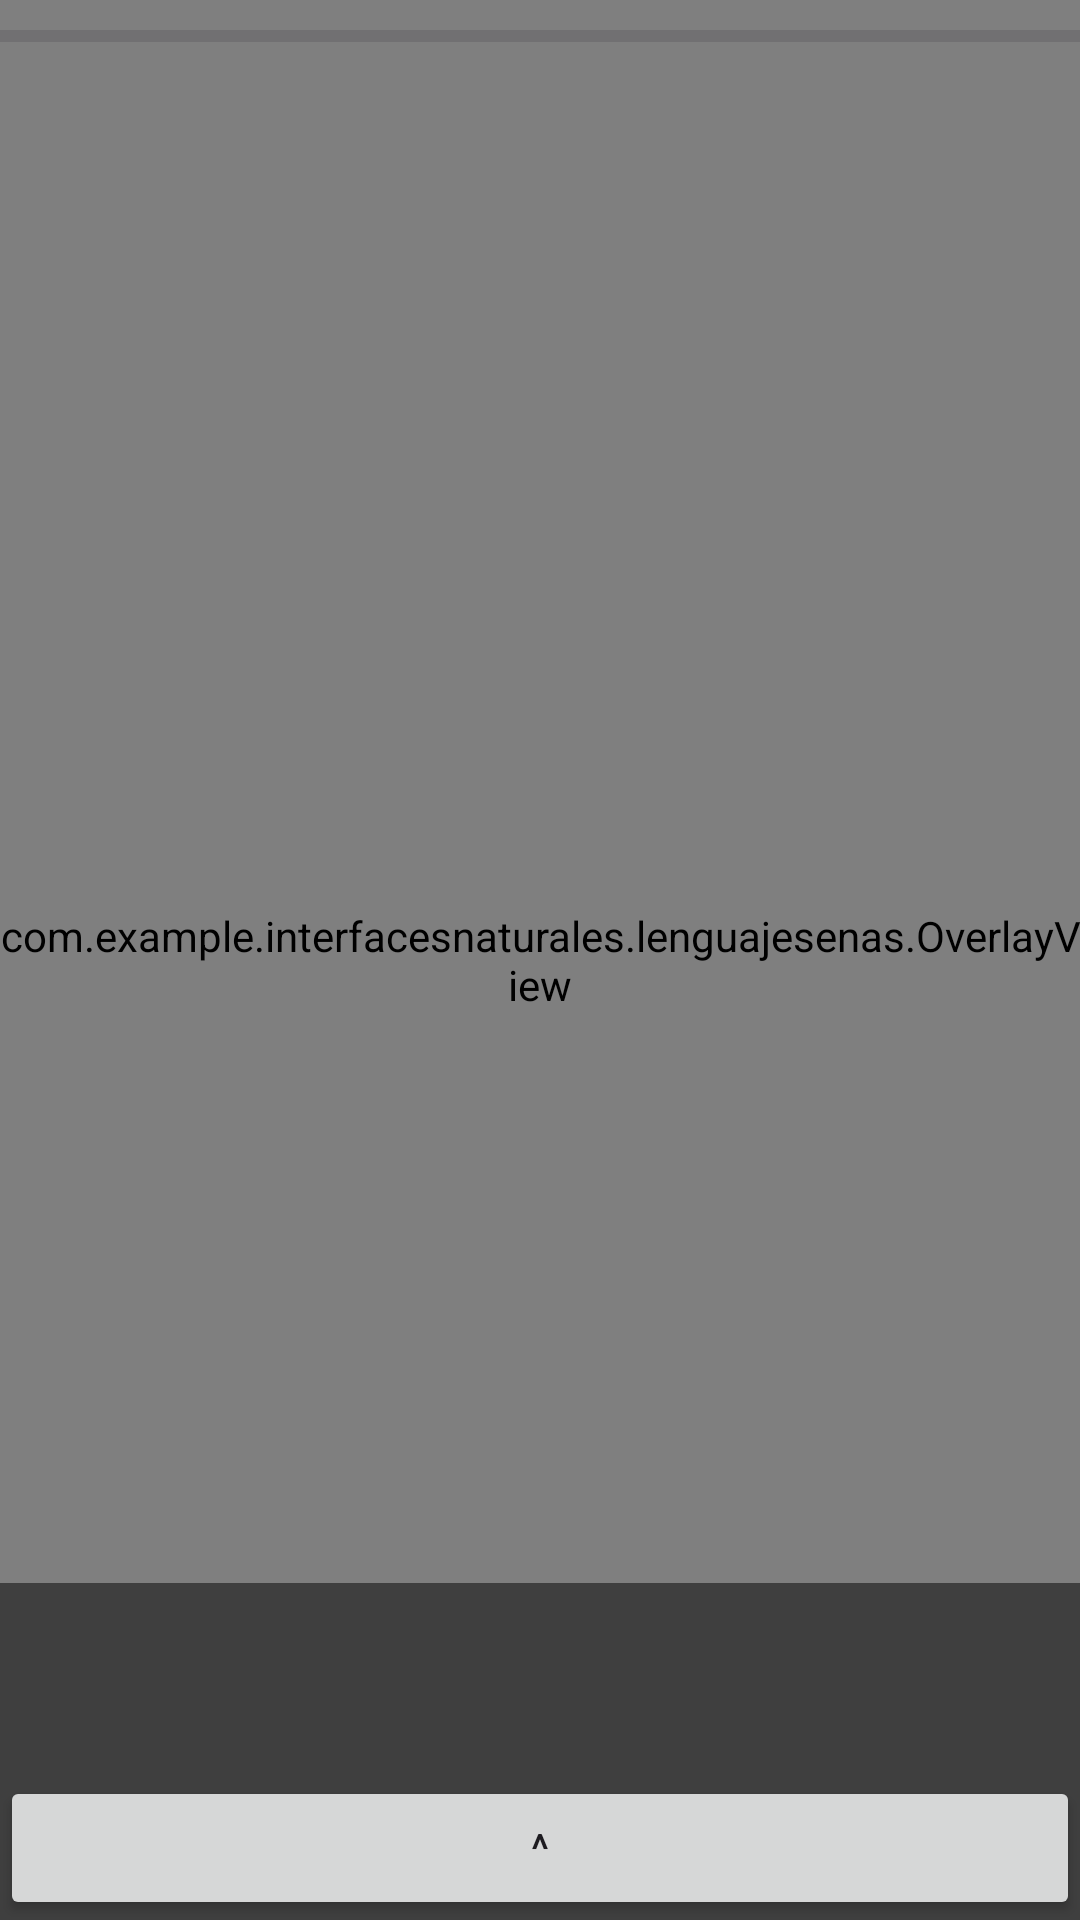

Write the Android layout XML for this screen, with the resource values it uses.
<!-- AndroidManifest.xml: application theme Theme.InterfacesNaturales -->
<!-- res/layout/fragment_camera.xml -->
<?xml version="1.0" encoding="utf-8"?>
<androidx.coordinatorlayout.widget.CoordinatorLayout xmlns:android="http://schemas.android.com/apk/res/android"
    xmlns:app="http://schemas.android.com/apk/res-auto"
    android:id="@+id/camera_container"
    android:layout_width="match_parent"
    android:layout_height="match_parent">

    <androidx.camera.view.PreviewView
        android:id="@+id/view_finder"
        android:layout_width="match_parent"
        android:layout_height="match_parent"
        app:scaleType="fillStart" />

    <com.example.interfacesnaturales.lenguajesenas.OverlayView
        android:id="@+id/overlay"
        android:layout_width="match_parent"
        android:layout_height="match_parent" />

    <ProgressBar
        android:id="@+id/progress_bar"
        style="?android:attr/progressBarStyleHorizontal"
        android:layout_width="match_parent"
        android:layout_height="24dp"
        android:layout_gravity="top"
        android:max="2000"
        android:progressTint="#FF5722"/>

    <LinearLayout
        android:id="@+id/bottom_sheet_layout"
        android:layout_width="match_parent"
        android:layout_height="wrap_content"
        android:layout_gravity="bottom"
        android:background="#80000000"
        android:orientation="vertical">

        <TextView
            android:id="@+id/recognized_letter_text_view"
            android:layout_width="match_parent"
            android:layout_height="wrap_content"
            android:gravity="center"
            android:padding="16dp"
            android:textColor="@android:color/white"
            android:textSize="24sp" />

        <Button
            android:id="@+id/settings_button"
            android:layout_width="match_parent"
            android:layout_height="wrap_content"
            android:text="^" />

        <LinearLayout
            android:id="@+id/settings_panel"
            android:layout_width="match_parent"
            android:layout_height="wrap_content"
            android:orientation="vertical"
            android:visibility="gone"
            android:padding="16dp">

            <TextView
                android:id="@+id/time_label_text_view"
                android:layout_width="wrap_content"
                android:layout_height="wrap_content"
                android:layout_gravity="center_horizontal"
                android:text="Hold Time: 2.0s"
                android:textColor="@android:color/white" />

            <com.google.android.material.slider.Slider
                android:id="@+id/time_slider"
                android:layout_width="match_parent"
                android:layout_height="wrap_content"
                android:valueFrom="500"
                android:valueTo="5000"
                android:value="2000"
                android:stepSize="100" />
        </LinearLayout>
    </LinearLayout>
</androidx.coordinatorlayout.widget.CoordinatorLayout>
<!-- resources referenced by this layout -->
<resources>
  <style name="Theme.InterfacesNaturales" parent="Base.Theme.InterfacesNaturales" />
  <style name="Base.Theme.InterfacesNaturales" parent="Theme.Material3.DayNight.NoActionBar">
          
          
      </style>
</resources>
